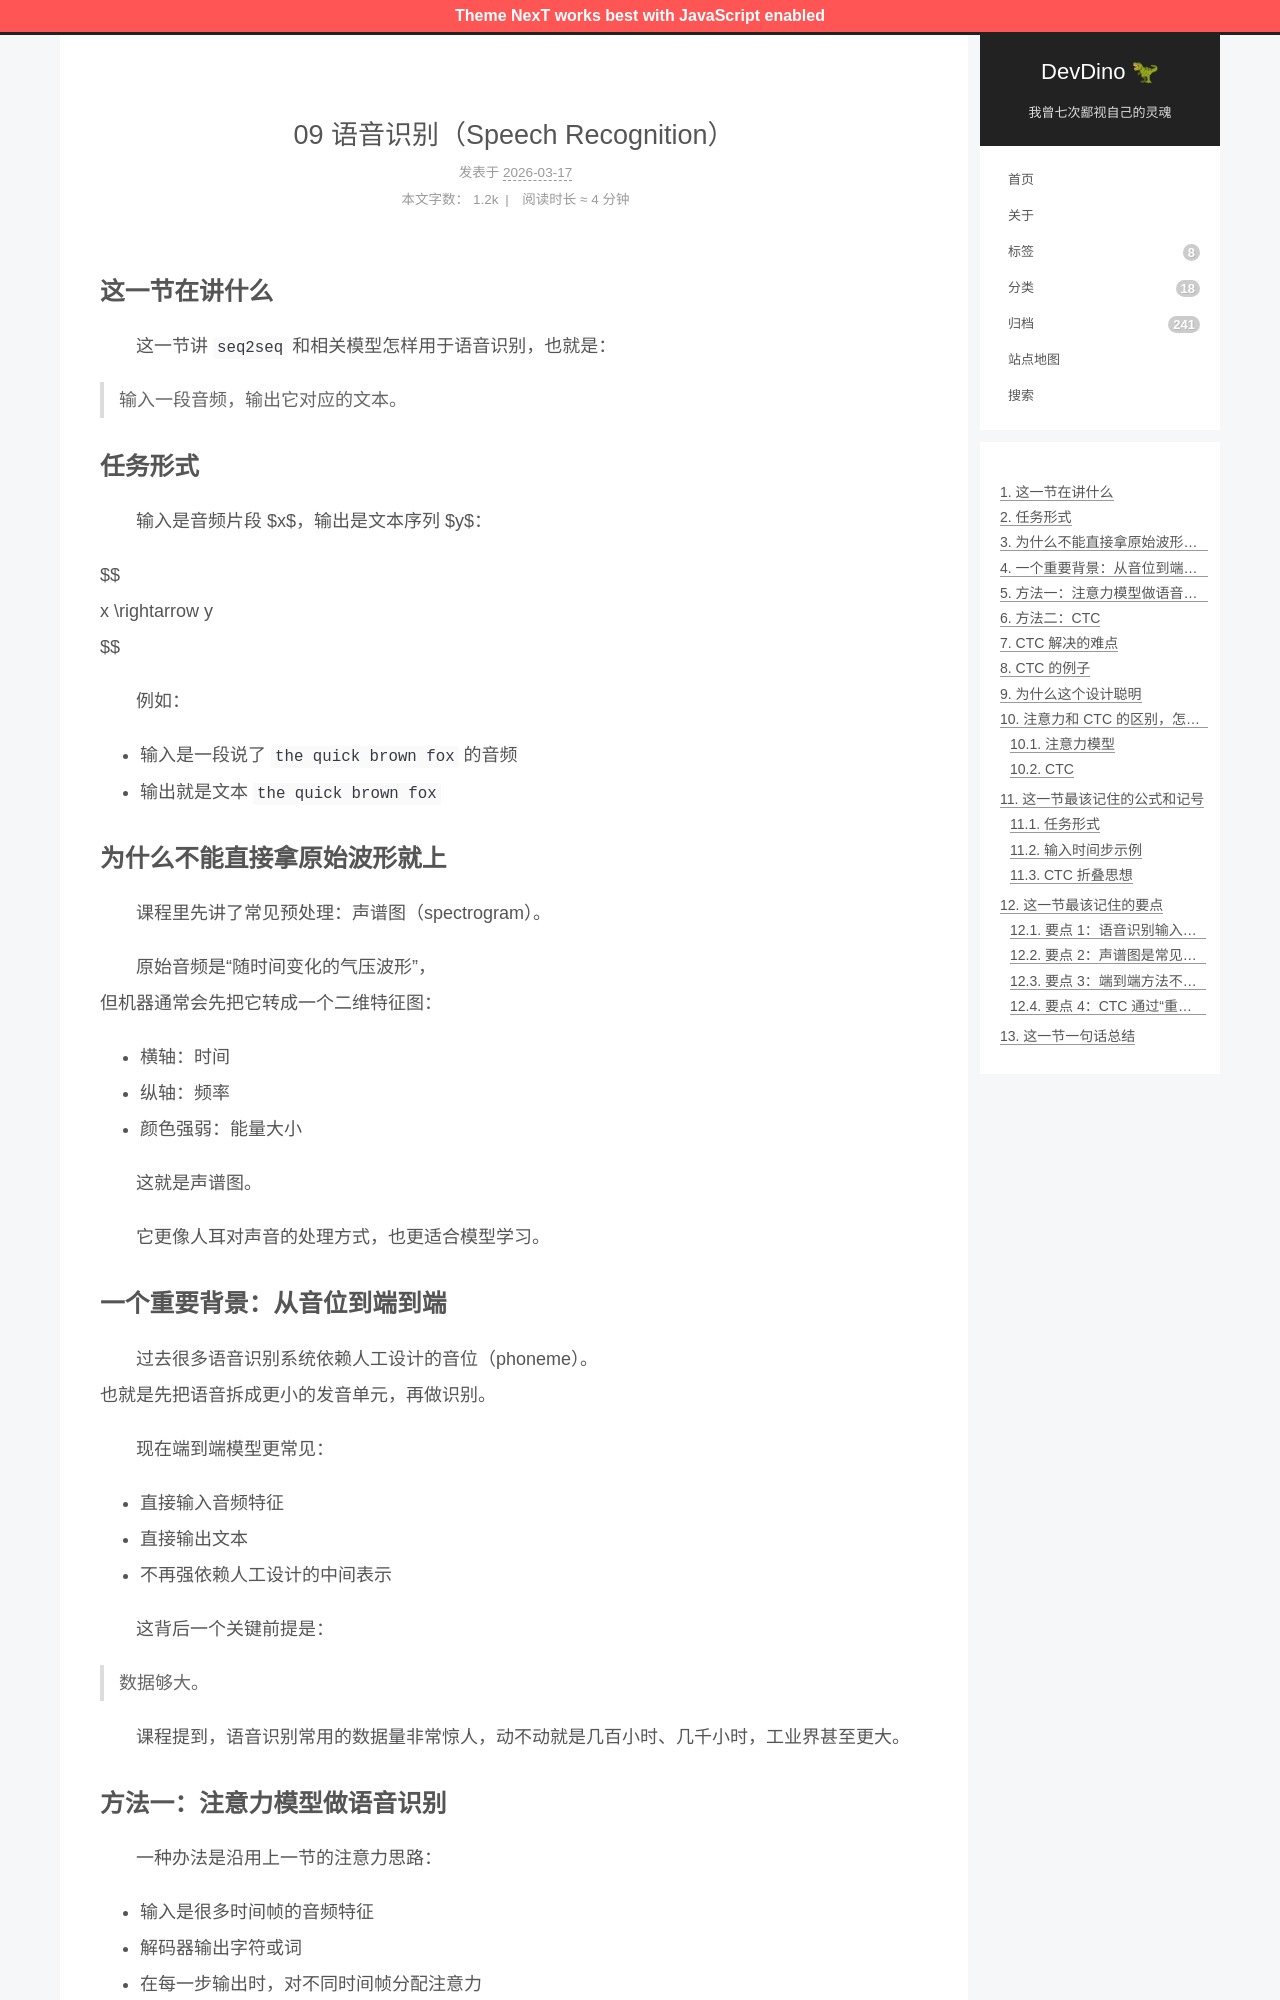

repository: afetmin/blog · page: 序列模型与注意力机制/09 语音识别（Speech Recognition）/index.html · generator: jekyll

---
title: 09 语音识别（Speech Recognition）
date: 2026-03-17T08:08:01+08:00
lastmod: 2026-03-17T08:08:12+08:00
categories: 序列模型与注意力机制
---

## 这一节在讲什么

　　这一节讲 `seq2seq` 和相关模型怎样用于语音识别，也就是：

> 输入一段音频，输出它对应的文本。

## 任务形式

　　输入是音频片段 $x$，输出是文本序列 $y$：

$$
x \rightarrow y
$$

　　例如：

- 输入是一段说了 `the quick brown fox` 的音频
- 输出就是文本 `the quick brown fox`

## 为什么不能直接拿原始波形就上

　　课程里先讲了常见预处理：声谱图（spectrogram）。

　　原始音频是“随时间变化的气压波形”，
但机器通常会先把它转成一个二维特征图：

- 横轴：时间
- 纵轴：频率
- 颜色强弱：能量大小

　　这就是声谱图。

　　它更像人耳对声音的处理方式，也更适合模型学习。

## 一个重要背景：从音位到端到端

　　过去很多语音识别系统依赖人工设计的音位（phoneme）。
也就是先把语音拆成更小的发音单元，再做识别。

　　现在端到端模型更常见：

- 直接输入音频特征
- 直接输出文本
- 不再强依赖人工设计的中间表示

　　这背后一个关键前提是：

> 数据够大。

　　课程提到，语音识别常用的数据量非常惊人，动不动就是几百小时、几千小时，工业界甚至更大。
